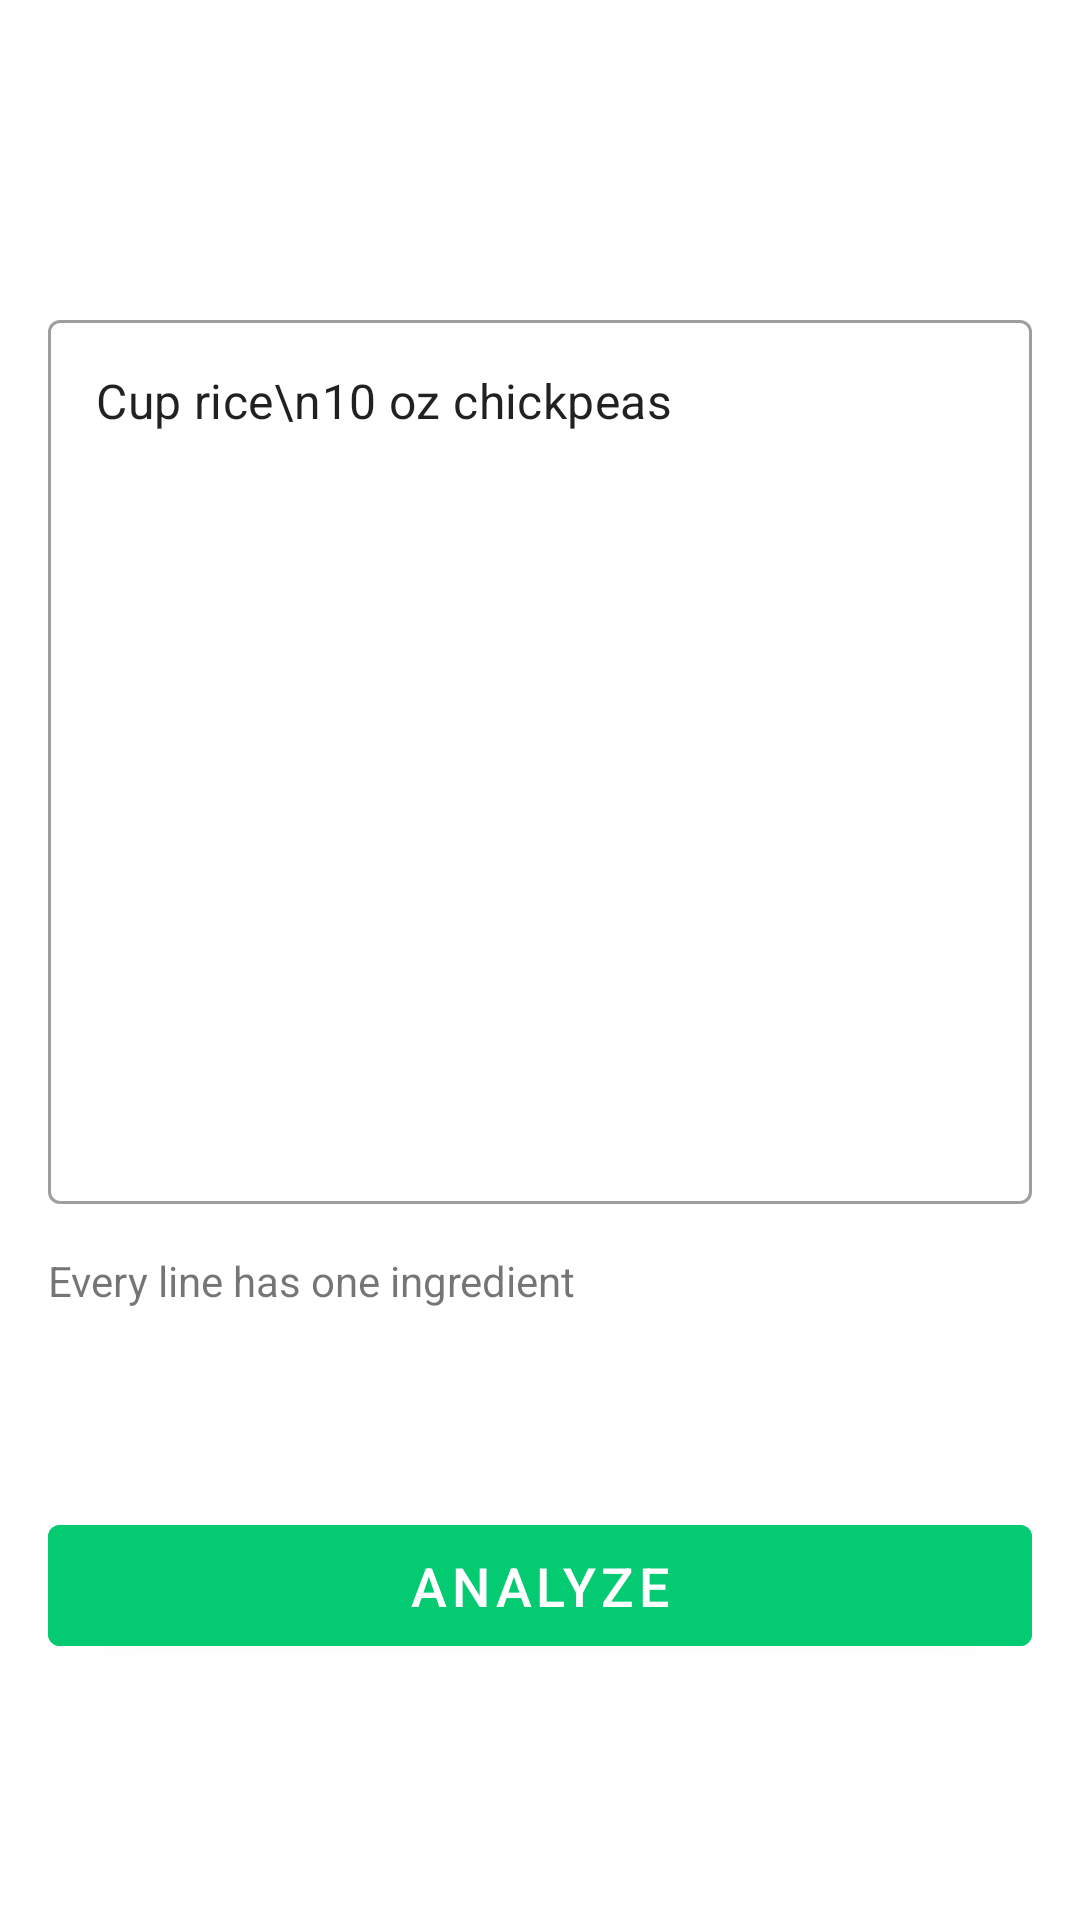

Produce the Android XML layout that renders to this screen, including the resource entries it uses.
<!-- AndroidManifest.xml: application theme Theme.banquemisrtask -->
<!-- res/layout/fragment_home.xml -->
<?xml version="1.0" encoding="utf-8"?>
<layout xmlns:tools="http://schemas.android.com/tools"
    xmlns:android="http://schemas.android.com/apk/res/android"
    xmlns:app="http://schemas.android.com/apk/res-auto">


    <data>

        <import type="android.view.View" />
        <variable
            name="viewmodel"
            type="com.example.banquemisrtask.presentation.mainscreen.SharedViewModel" />
        <variable
            name="interactions"
            type="com.example.banquemisrtask.presentation.mainscreen.homescreen.HomeInteractions" />
    </data>

    <androidx.constraintlayout.widget.ConstraintLayout
        android:layout_width="match_parent"
        android:layout_height="match_parent">


        <com.google.android.material.textview.MaterialTextView
            android:id="@+id/materialTextView"
            android:layout_width="0dp"
            android:layout_height="wrap_content"
            android:layout_marginTop="@dimen/dimens_16dp"
            android:text="Every line has one ingredient"
            android:textSize="@dimen/dimens_14sp"
            app:layout_constraintEnd_toEndOf="@+id/tl_ingredients"
            app:layout_constraintStart_toStartOf="@+id/tl_ingredients"
            app:layout_constraintTop_toBottomOf="@+id/tl_ingredients" />
        <com.google.android.material.textfield.TextInputLayout
            android:id="@+id/tl_ingredients"
            style="@style/Widget.MaterialComponents.TextInputLayout.OutlinedBox"
            android:layout_width="match_parent"
            android:layout_height="@dimen/dimens_300dp"
            android:layout_margin="@dimen/dimens_16dp"
            app:layout_constraintBottom_toTopOf="@+id/materialButton"
            app:layout_constraintTop_toTopOf="parent"
            tools:layout_editor_absoluteX="16dp">

            <com.google.android.material.textfield.TextInputEditText
                android:id="@+id/te_ingredients"
                android:layout_width="match_parent"
                android:layout_height="match_parent"
                android:gravity="top|start"
                android:text="Cup rice\n10 oz chickpeas"
                android:inputType="textMultiLine"
                android:textSize="@dimen/dimens_16sp"
                android:padding="@dimen/dimens_16dp"
                android:textAlignment="gravity" />
        </com.google.android.material.textfield.TextInputLayout>




        <com.google.android.material.button.MaterialButton
            android:id="@+id/materialButton"
            android:layout_width="0dp"
            android:layout_height="wrap_content"
            android:backgroundTint="@color/green"
            android:text="@string/analyze"
            android:padding="@dimen/dimens_8dp"
            android:textSize="18dp"
            android:visibility="@{viewmodel.loading?View.INVISIBLE:View.VISIBLE}"
            android:onClick="@{()-> interactions.onAnalyzeClick()}"
            app:layout_constraintBottom_toBottomOf="parent"
            app:layout_constraintEnd_toEndOf="@+id/tl_ingredients"
            app:layout_constraintStart_toStartOf="@+id/tl_ingredients"
            app:layout_constraintTop_toBottomOf="@+id/tl_ingredients" />

        <ProgressBar
            android:id="@+id/pb_loading"
            android:layout_width="wrap_content"
            android:layout_height="wrap_content"
            app:layout_constraintBottom_toBottomOf="parent"
            android:visibility="@{viewmodel.loading?View.VISIBLE:View.INVISIBLE}"
            app:layout_constraintEnd_toEndOf="@+id/materialButton"
            app:layout_constraintStart_toStartOf="@+id/materialButton"
            app:layout_constraintTop_toBottomOf="@+id/tl_ingredients" />
    </androidx.constraintlayout.widget.ConstraintLayout>
</layout>
<!-- resources referenced by this layout -->
<resources>
  <color name="green">#04CA71</color>
  <dimen name="dimens_14sp">14sp</dimen>
  <dimen name="dimens_16dp">16dp</dimen>
  <dimen name="dimens_16sp">16sp</dimen>
  <dimen name="dimens_300dp">300dp</dimen>
  <dimen name="dimens_8dp">8dp</dimen>
  <string name="analyze">Analyze</string>
  <style name="Theme.banquemisrtask" parent="Theme.MaterialComponents.DayNight.NoActionBar">
          
          <item name="colorPrimary">@color/purple_500</item>
          <item name="colorPrimaryVariant">@color/purple_700</item>
          <item name="colorOnPrimary">@color/white</item>
          
          <item name="colorSecondary">@color/teal_200</item>
          <item name="colorSecondaryVariant">@color/teal_700</item>
          <item name="colorOnSecondary">@color/black</item>
          
          <item name="android:statusBarColor" tools:targetApi="l">?attr/colorPrimaryVariant</item>
          
      </style>
  <color name="purple_500">#FF3700B3</color>
  <color name="purple_700">#FF3700B3</color>
  <color name="white">#FFFFFFFF</color>
  <color name="teal_200">#FF03DAC5</color>
  <color name="teal_700">#FF018786</color>
  <color name="black">#FF000000</color>
</resources>
